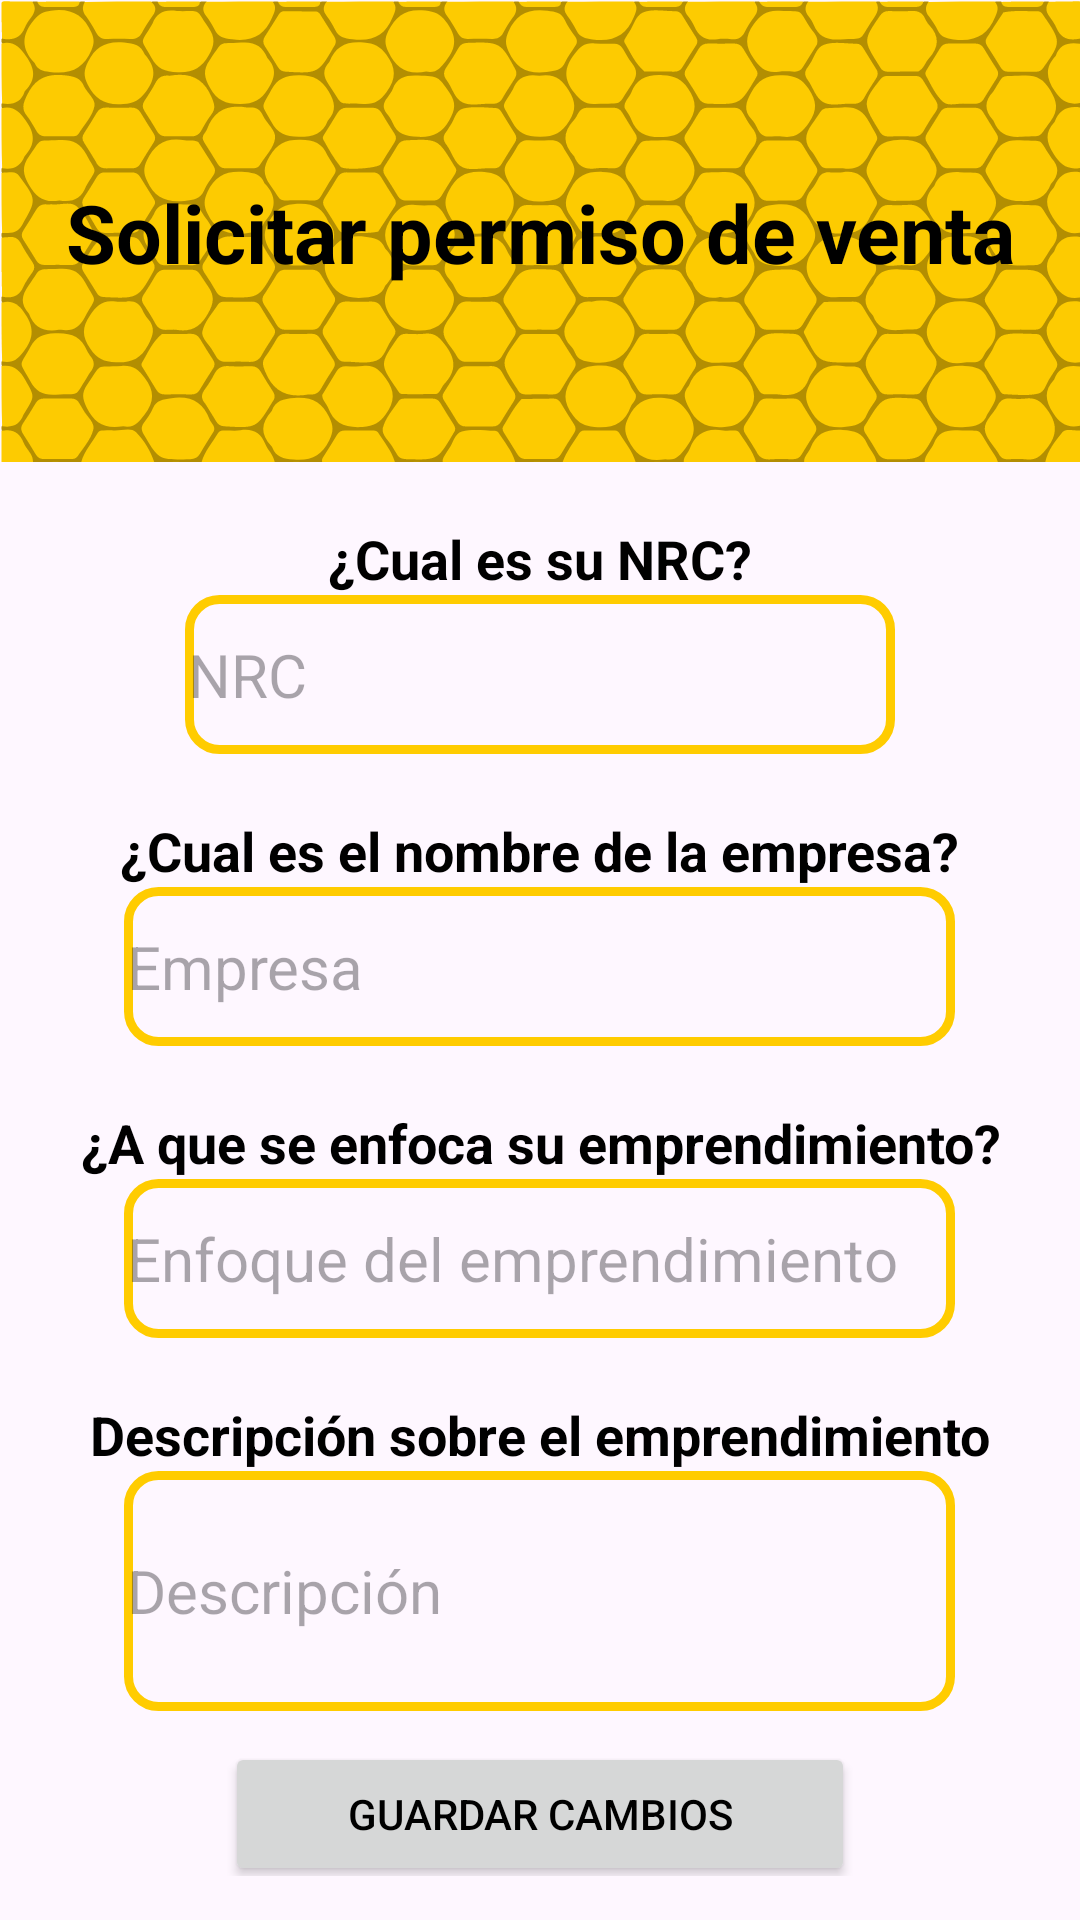

The Android layout XML behind this screen, and the referenced resources:
<!-- AndroidManifest.xml: application theme Theme.PTCWonderboost -->
<!-- res/layout/activity_solicitar_permiso.xml -->
<?xml version="1.0" encoding="utf-8"?>
<LinearLayout xmlns:android="http://schemas.android.com/apk/res/android"
    xmlns:app="http://schemas.android.com/apk/res-auto"
    xmlns:tools="http://schemas.android.com/tools"
    android:layout_width="match_parent"
    android:layout_height="match_parent"
    android:orientation="vertical"
    tools:context=".Solicitar_Permiso">

    <androidx.constraintlayout.widget.ConstraintLayout
        android:layout_width="match_parent"
        android:layout_height="154dp"
        android:background="@drawable/panelfondo"
        android:layout_gravity="center">

        <TextView
            android:id="@+id/txt245677"
            android:layout_width="0dp"
            android:layout_height="wrap_content"
            android:gravity="center"
            android:textColor="@color/black"
            android:text="Solicitar permiso de venta"
            android:textSize="27dp"
            android:textStyle="bold"

            app:layout_constraintBottom_toBottomOf="parent"
            app:layout_constraintEnd_toEndOf="parent"
            app:layout_constraintHorizontal_bias="0.0"
            app:layout_constraintStart_toStartOf="parent"
            app:layout_constraintTop_toTopOf="parent"
            app:layout_constraintVertical_bias="0.504"
            tools:ignore="MissingConstraints" />
    </androidx.constraintlayout.widget.ConstraintLayout>

    <ScrollView
        android:layout_width="match_parent"
        android:layout_height="match_parent">


        <LinearLayout
            android:layout_width="match_parent"
            android:layout_height="match_parent"
            android:orientation="vertical">

            <LinearLayout
                android:layout_width="match_parent"
                android:layout_height="wrap_content"
                android:layout_marginStart="10dp"
                android:layout_marginTop="20dp"
                android:layout_marginEnd="10dp"
                android:orientation="vertical"
                android:gravity="center">

                <TextView
                    android:id="@+id/textView166"
                    android:layout_width="wrap_content"
                    android:layout_height="wrap_content"
                    android:text="¿Cual es su NRC?"
                    android:textAlignment="center"
                    android:textSize="18sp"
                    android:textStyle="bold"

                    android:typeface="normal" />

                <EditText
                    android:id="@+id/txtNRC"
                    android:layout_width="wrap_content"
                    android:layout_height="53dp"
                    android:background="@drawable/bordett"
                    android:ems="10"
                    android:hint="NRC"
                    android:inputType="text"
                    android:textSize="20sp" />

            </LinearLayout>

            <LinearLayout
                android:layout_width="match_parent"
                android:layout_height="wrap_content"
                android:orientation="vertical"
                android:layout_marginTop="20dp"
                android:layout_marginStart="10dp"
                android:layout_marginEnd="10dp"
                android:gravity="center">


                <TextView
                    android:id="@+id/textView12618"
                    android:layout_width="wrap_content"
                    android:layout_height="wrap_content"
                    android:text="¿Cual es el nombre de la empresa?"
                    android:textAlignment="center"
                    android:textSize="18sp"

                    android:textStyle="bold"
                    android:typeface="normal" />

                <EditText
                    android:id="@+id/txtEmpresa"
                    android:layout_width="277dp"
                    android:layout_height="53dp"
                    android:background="@drawable/bordett"
                    android:ems="10"
                    android:hint="Empresa"
                    android:inputType="text"
                    android:textSize="20sp" />


            </LinearLayout>

            <LinearLayout
                android:layout_width="match_parent"
                android:layout_height="wrap_content"
                android:orientation="vertical"
                android:layout_marginTop="20dp"
                android:layout_marginStart="10dp"
                android:layout_marginEnd="10dp"
                android:gravity="center">


                <TextView
                    android:id="@+id/textView1061"
                    android:layout_width="367dp"
                    android:layout_height="wrap_content"
                    android:text="¿A que se enfoca su emprendimiento?"
                    android:textAlignment="center"
                    android:textSize="18sp"
                    android:textStyle="bold"

                    android:typeface="normal" />

                <EditText
                    android:id="@+id/txtEnfoque"
                    android:layout_width="277dp"
                    android:layout_height="53dp"
                    android:ems="10"
                    android:inputType="text"
                    android:background="@drawable/bordett"
                    android:hint="Enfoque del emprendimiento"


                    android:textSize="20sp"/>


            </LinearLayout>

            <LinearLayout
                android:layout_width="match_parent"
                android:layout_height="wrap_content"
                android:orientation="vertical"
                android:layout_marginTop="20dp"
                android:layout_marginStart="10dp"
                android:layout_marginEnd="10dp"
                android:gravity="center">


                <TextView
                    android:id="@+id/textView1617556"
                    android:layout_width="357dp"
                    android:layout_height="wrap_content"
                    android:text="Descripción sobre el emprendimiento"
                    android:textAlignment="center"
                    android:textSize="18sp"
                    android:textStyle="bold"

                    android:typeface="normal" />

                <EditText
                    android:id="@+id/txtDescripcionSP"
                    android:layout_width="277dp"
                    android:layout_height="80dp"
                    android:background="@drawable/bordett"
                    android:ems="10"
                    android:hint="Descripción"
                    android:inputType="text"
                    android:textSize="20sp" />


            </LinearLayout>

            <LinearLayout
                android:layout_width="match_parent"
                android:layout_height="match_parent"
                android:orientation="horizontal">

                <Button
                    android:id="@+id/btnSolicitar"
                    android:layout_width="match_parent"
                    android:layout_height="wrap_content"
                    android:layout_gravity="center_vertical"
                    android:layout_marginTop="7dp"
                    android:layout_marginStart="75dp"
                    android:layout_marginEnd="75dp"
                    android:layout_weight="1"
                    android:text="Guardar cambios" />

            </LinearLayout>
        </LinearLayout>

    </ScrollView>

</LinearLayout>
<!-- resources referenced by this layout -->
<resources>
  <color name="black">#FF000000</color>
  <!-- drawable bordett (drawable) -->
  <?xml version="1.0" encoding="utf-8"?>
  <shape xmlns:android="http://schemas.android.com/apk/res/android" android:shape="rectangle">
  
      <stroke android:width="3dp"
          android:color="@color/yellow" />
  
      <padding android:left="1dp"
          android:top="1dp"
          android:right="1dp"
          android:bottom="1dp"/>
  
      <corners android:radius="30px"/>
  </shape>
  <!-- drawable panelfondo: vector/xml drawable (drawable, 101374 chars, omitted) -->
  <style name="Theme.PTCWonderboost" parent="Base.Theme.PTCWonderboost" />
  <color name="yellow">#FFCC00</color>
  <style name="Base.Theme.PTCWonderboost" parent="Theme.Material3.DayNight.NoActionBar">
          
          
          <item name="colorPrimary">@color/black</item>
          <item name="colorAccent">@color/darkblue</item>
          <item name="colorOnPrimary">@color/white</item>
          
          <item name="colorSecondary">@color/yellow</item>
          <item name="colorSecondaryVariant">@color/your_rgb_color</item>
          <item name="colorOnSecondary">@color/black</item>
          
          <item name="android:statusBarColor">?attr/colorAccent</item>
          <item name="android:textColor">?attr/colorPrimary</item>
  
          
      </style>
  <color name="darkblue">#000066</color>
  <color name="white">#FFFFFFFF</color>
  <color name="your_rgb_color">#FAC30D</color>
</resources>
